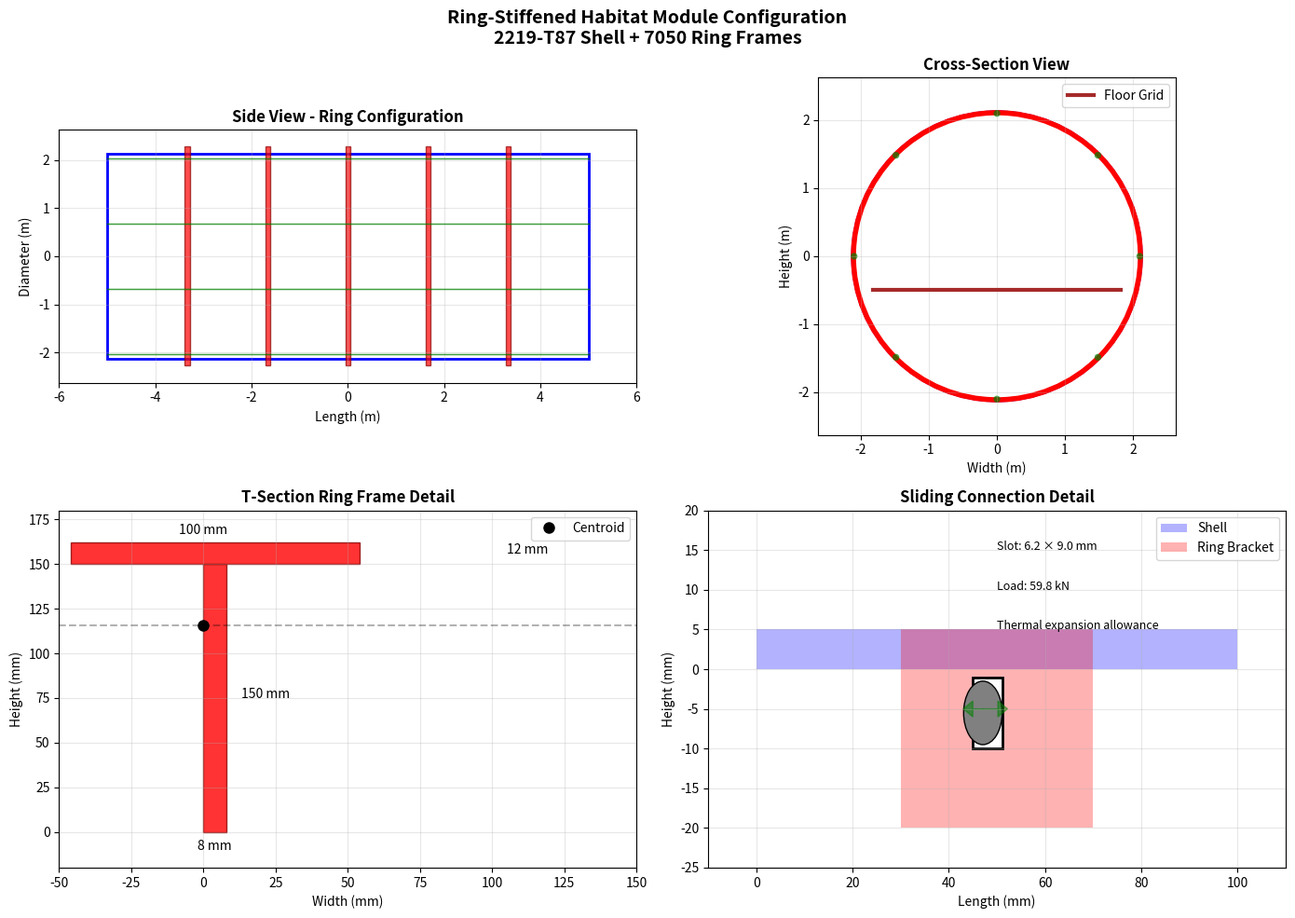

Here is the Python script that generated this plot: (Note: this script raises an exception after producing the figure.)
#!/usr/bin/env python3
"""
Ring-Stiffened Habitat Module Analysis Tool
NASA Design Challenge TDC-106
Analysis for hybrid 2219-T87 shell with 7050 aluminum ring frames
"""

import numpy as np
import matplotlib.pyplot as plt
from dataclasses import dataclass
from dataclasses import field
from typing import Dict, List, Tuple
import matplotlib.patches as mpatches
from matplotlib.patches import Rectangle, Circle, FancyBboxPatch

@dataclass
class Material2219T87:
    """2219-T87 Aluminum for pressure shell"""
    name: str = "2219-T87"
    yield_strength: float = 395e6  # Pa
    ultimate_strength: float = 475e6  # Pa
    elastic_modulus: float = 73.8e9  # Pa
    poissons_ratio: float = 0.33
    density: float = 2840  # kg/m³
    cte: float = 22.3e-6  # /°C
    fatigue_strength: float = 105e6  # Pa at 10^8 cycles

@dataclass
class Material7050T7451:
    """7050-T7451 Aluminum for ring frames"""
    name: str = "7050-T7451"
    yield_strength: float = 490e6  # Pa
    ultimate_strength: float = 545e6  # Pa
    elastic_modulus: float = 71.7e9  # Pa
    poissons_ratio: float = 0.33
    density: float = 2830  # kg/m³
    cte: float = 23.6e-6  # /°C
    fatigue_strength: float = 160e6  # Pa at 10^8 cycles

@dataclass
class RingFrameGeometry:
    """T-section ring frame dimensions"""
    web_height: float  # meters
    web_thickness: float  # meters
    flange_width: float  # meters
    flange_thickness: float  # meters
    
    @property
    def area(self):
        """Cross-sectional area of T-section"""
        area_web = self.web_height * self.web_thickness
        area_flange = self.flange_width * self.flange_thickness
        return area_web + area_flange
    
    @property
    def centroid_y(self):
        """Centroid location from bottom of web"""
        A_web = self.web_height * self.web_thickness
        A_flange = self.flange_width * self.flange_thickness
        y_web = self.web_height / 2
        y_flange = self.web_height + self.flange_thickness / 2
        return (A_web * y_web + A_flange * y_flange) / (A_web + A_flange)
    
    @property
    def moment_of_inertia(self):
        """Second moment of area about centroidal axis"""
        yc = self.centroid_y
        # Web contribution
        I_web = (self.web_thickness * self.web_height**3) / 12
        A_web = self.web_height * self.web_thickness
        d_web = abs(self.web_height/2 - yc)
        I_web_total = I_web + A_web * d_web**2
        
        # Flange contribution
        I_flange = (self.flange_width * self.flange_thickness**3) / 12
        A_flange = self.flange_width * self.flange_thickness
        d_flange = abs(self.web_height + self.flange_thickness/2 - yc)
        I_flange_total = I_flange + A_flange * d_flange**2
        
        return I_web_total + I_flange_total
    
    @property
    def section_modulus(self):
        """Section modulus (minimum)"""
        yc = self.centroid_y
        c_max = max(yc, self.web_height + self.flange_thickness - yc)
        return self.moment_of_inertia / c_max

@dataclass
class RingStiffenedModule:
    """Complete ring-stiffened habitat module"""
    # Shell geometry
    outer_diameter: float = 4.25  # m
    shell_thickness: float = 0.005  # m
    length: float = 10.0  # m
    
    # Ring configuration
    num_rings: int = 5
    ring_frame: RingFrameGeometry = None
    
    # Stringer configuration
    num_stringers: int = 8
    stringer_area: float = 475e-6  # m² (L50x50x5)
    
    # Materials
    shell_material: Material2219T87 = field(default_factory=Material2219T87)
    ring_material: Material7050T7451 = field(default_factory=Material7050T7451)
    
    def __post_init__(self):
        if self.ring_frame is None:
            self.ring_frame = RingFrameGeometry(
                web_height=0.150,
                web_thickness=0.008,
                flange_width=0.100,
                flange_thickness=0.012
            )
    
    @property
    def ring_spacing(self):
        """Spacing between rings"""
        return self.length / (self.num_rings + 1)
    
    @property
    def shell_radius(self):
        """Mean radius of shell"""
        return (self.outer_diameter - self.shell_thickness) / 2
    
    def calculate_mass_breakdown(self) -> Dict[str, float]:
        """Calculate detailed mass breakdown"""
        # Shell mass
        shell_volume = np.pi * ((self.outer_diameter/2)**2 - 
                                (self.outer_diameter/2 - self.shell_thickness)**2) * self.length
        shell_mass = shell_volume * self.shell_material.density
        
        # End caps (hemispherical approximation)
        endcap_volume = (4/3) * np.pi * ((self.outer_diameter/2)**3 - 
                                         (self.outer_diameter/2 - self.shell_thickness)**3)
        endcap_mass = endcap_volume * self.shell_material.density
        
        # Ring frames
        ring_mass_single = self.ring_frame.area * np.pi * self.outer_diameter * self.ring_material.density
        rings_mass = ring_mass_single * self.num_rings
        
        # Stringers
        stringer_length = self.length
        stringer_mass_single = self.stringer_area * stringer_length * self.ring_material.density
        stringers_mass = stringer_mass_single * self.num_stringers
        
        # Floor structure (estimate)
        floor_area = np.pi * (self.outer_diameter/2 - 0.1)**2 * 0.003  # 3mm equivalent thickness
        floor_mass = floor_area * self.length * self.ring_material.density
        
        return {
            'shell': shell_mass,
            'endcaps': endcap_mass,
            'rings': rings_mass,
            'stringers': stringers_mass,
            'floor': floor_mass,
            'connections': 50,  # kg, estimated
            'legs': 400,  # kg, estimated
            'insulation': 150,  # kg, MLI
            'total': shell_mass + endcap_mass + rings_mass + stringers_mass + 
                    floor_mass + 50 + 400 + 150
        }
    
    def thermal_expansion_analysis(self, delta_T: float = 300) -> Dict[str, float]:
        """Analyze thermal expansion and clearances needed"""
        # Shell expansion
        shell_radial_expansion = self.shell_radius * self.shell_material.cte * delta_T
        shell_length_expansion = self.length * self.shell_material.cte * delta_T
        
        # Ring expansion (different CTE!)
        ring_radial_expansion = self.shell_radius * self.ring_material.cte * delta_T
        
        # Differential expansion
        differential_radial = abs(shell_radial_expansion - ring_radial_expansion)
        
        # Required clearance (with safety factor)
        required_clearance = differential_radial * 1.5
        
        return {
            'shell_radial_expansion_mm': shell_radial_expansion * 1000,
            'shell_length_expansion_mm': shell_length_expansion * 1000,
            'ring_radial_expansion_mm': ring_radial_expansion * 1000,
            'differential_expansion_mm': differential_radial * 1000,
            'required_clearance_mm': required_clearance * 1000,
            'sliding_joint_feasible': required_clearance < 0.010  # 10mm max
        }
    
    def ring_stress_analysis(self, pressure: float = 101325) -> Dict[str, float]:
        """Analyze stresses in ring frames"""
        R = self.shell_radius
        
        # Hoop compression in ring from internal pressure
        N_ring = pressure * R  # Force per unit length
        
        # Bending moment in ring (approximate)
        M_max = pressure * R**2 / 4
        
        # Direct stress
        sigma_direct = N_ring / self.ring_frame.area
        
        # Bending stress
        sigma_bending = M_max / self.ring_frame.section_modulus
        
        # Combined stress
        sigma_combined = abs(sigma_direct) + abs(sigma_bending)
        
        # Safety factors
        sf_yield = self.ring_material.yield_strength / sigma_combined
        sf_ultimate = self.ring_material.ultimate_strength / sigma_combined
        
        # Equipment load capacity (per ring)
        floor_load = 2400  # Pa (2.4 kPa)
        floor_area_per_bay = np.pi * R**2
        equipment_load_per_ring = floor_load * floor_area_per_bay
        
        return {
            'hoop_force_N_per_m': N_ring,
            'max_moment_Nm': M_max,
            'direct_stress_MPa': sigma_direct / 1e6,
            'bending_stress_MPa': sigma_bending / 1e6,
            'combined_stress_MPa': sigma_combined / 1e6,
            'safety_factor_yield': sf_yield,
            'safety_factor_ultimate': sf_ultimate,
            'equipment_capacity_kg': equipment_load_per_ring / 9.81,
            'stress_acceptable': sf_yield > 1.5
        }
    
    def buckling_analysis_with_rings(self) -> Dict[str, float]:
        """Analyze buckling resistance with ring stiffeners"""
        E = self.shell_material.elastic_modulus
        nu = self.shell_material.poissons_ratio
        t = self.shell_thickness
        R = self.shell_radius
        L = self.ring_spacing
        
        # Effective moment of inertia (shell + rings + stringers)
        I_shell = t**3 / 12  # per unit width
        
        # Ring contribution (smeared)
        I_ring_contribution = (self.ring_frame.moment_of_inertia * self.num_rings) / self.length
        
        # Stringer contribution
        stringer_radius_offset = 0.02  # m from shell
        I_stringer_contribution = self.num_stringers * self.stringer_area * stringer_radius_offset**2
        
        # Total effective properties
        EI_effective = E * t * R + \
                      self.ring_material.elastic_modulus * I_ring_contribution + \
                      self.ring_material.elastic_modulus * I_stringer_contribution / (2 * np.pi * R)
        
        # Critical buckling pressure (NASA SP-8007 modified for stiffened shells)
        # Using Donnell's equation for ring-stiffened cylinders
        n = 2  # Number of circumferential waves
        m = 1  # Number of axial half-waves
        
        # Simplified formula for ring-stiffened cylinder
        K = 0.856  # Knockdown factor
        geometry_factor = (t/R)**2.5 * (1 + 50 * I_ring_contribution/t**3)**0.5
        
        P_cr = K * 0.6 * E * geometry_factor
        
        # Safety factors
        sf_vacuum = P_cr / 101325  # Against full vacuum outside
        sf_depressurization = P_cr / 101325  # Against sudden depressurization
        
        # Compare to unstiffened shell
        P_cr_unstiffened = K * 0.6 * E * (t/R)**2.5
        improvement_factor = P_cr / P_cr_unstiffened
        
        return {
            'critical_pressure_kPa': P_cr / 1000,
            'safety_factor_vacuum': sf_vacuum,
            'safety_factor_depressurization': sf_depressurization,
            'improvement_over_unstiffened': improvement_factor,
            'buckling_acceptable': sf_vacuum > 1.5,
            'recommendation': 'Add stringers' if sf_vacuum < 1.5 else 'Design adequate'
        }
    
    def connection_design(self) -> Dict[str, any]:
        """Design sliding connections between rings and shell"""
        # Load transfer requirements
        pressure = 101325  # Pa
        R = self.shell_radius
        
        # Radial load from pressure (per ring)
        F_radial = pressure * np.pi * R**2
        
        # Number of connection points per ring
        num_connections = 24  # Every 15 degrees
        
        # Load per connection
        F_per_connection = F_radial / num_connections
        
        # Shear stress in connection (assuming M8 pin)
        pin_diameter = 0.008  # m
        pin_area = np.pi * (pin_diameter/2)**2
        tau_pin = F_per_connection / pin_area
        
        # Bearing stress (assuming aluminum)
        bearing_area = pin_diameter * self.shell_thickness
        sigma_bearing = F_per_connection / bearing_area
        
        # Thermal expansion clearance needed
        thermal_data = self.thermal_expansion_analysis()
        slot_length = thermal_data['required_clearance_mm'] + 5  # mm, with margin
        
        return {
            'connections_per_ring': num_connections,
            'load_per_connection_kN': F_per_connection / 1000,
            'pin_shear_stress_MPa': tau_pin / 1e6,
            'bearing_stress_MPa': sigma_bearing / 1e6,
            'slot_length_mm': slot_length,
            'slot_width_mm': pin_diameter * 1000 + 1,  # 1mm clearance
            'connection_type': 'Radial sliding slot',
            'material': 'Ti-6Al-4V pins with PTFE bushings'
        }

def visualize_ring_configuration(module: RingStiffenedModule):
    """Create visualization of ring-stiffened module configuration"""
    fig, axes = plt.subplots(2, 2, figsize=(14, 10))
    
    # 1. Side view of module with rings
    ax1 = axes[0, 0]
    ax1.set_title('Side View - Ring Configuration', fontweight='bold')
    
    # Draw cylinder outline
    cylinder = Rectangle((-module.length/2, -module.outer_diameter/2), 
                        module.length, module.outer_diameter,
                        fill=False, edgecolor='blue', linewidth=2)
    ax1.add_patch(cylinder)
    
    # Draw rings
    ring_positions = np.linspace(-module.length/2 + module.ring_spacing, 
                                module.length/2 - module.ring_spacing, 
                                module.num_rings)
    for x_pos in ring_positions:
        ring = Rectangle((x_pos - 0.05, -module.outer_diameter/2 - 0.15), 
                        0.1, module.outer_diameter + 0.3,
                        fill=True, facecolor='red', alpha=0.7, edgecolor='darkred')
        ax1.add_patch(ring)
    
    # Draw stringers
    stringer_y_positions = np.linspace(-module.outer_diameter/2 + 0.1, 
                                       module.outer_diameter/2 - 0.1, 
                                       module.num_stringers//2)
    for y_pos in stringer_y_positions:
        ax1.plot([-module.length/2, module.length/2], [y_pos, y_pos], 
                'g-', linewidth=1, alpha=0.5)
        ax1.plot([-module.length/2, module.length/2], [-y_pos, -y_pos], 
                'g-', linewidth=1, alpha=0.5)
    
    ax1.set_xlim(-module.length/2 - 1, module.length/2 + 1)
    ax1.set_ylim(-module.outer_diameter/2 - 0.5, module.outer_diameter/2 + 0.5)
    ax1.set_xlabel('Length (m)')
    ax1.set_ylabel('Diameter (m)')
    ax1.grid(True, alpha=0.3)
    ax1.set_aspect('equal')
    
    # 2. Cross-section view
    ax2 = axes[0, 1]
    ax2.set_title('Cross-Section View', fontweight='bold')
    
    # Draw shell circle
    shell_outer = Circle((0, 0), module.outer_diameter/2, 
                         fill=False, edgecolor='blue', linewidth=2)
    shell_inner = Circle((0, 0), module.outer_diameter/2 - module.shell_thickness, 
                         fill=False, edgecolor='blue', linewidth=1, linestyle='--')
    ax2.add_patch(shell_outer)
    ax2.add_patch(shell_inner)
    
    # Draw ring frame (T-section representation)
    ring_circle = Circle((0, 0), module.outer_diameter/2 - module.shell_thickness - 0.01,
                         fill=False, edgecolor='red', linewidth=4)
    ax2.add_patch(ring_circle)
    
    # Draw stringers
    angles = np.linspace(0, 2*np.pi, module.num_stringers, endpoint=False)
    for angle in angles:
        x = (module.outer_diameter/2 - module.shell_thickness - 0.02) * np.cos(angle)
        y = (module.outer_diameter/2 - module.shell_thickness - 0.02) * np.sin(angle)
        stringer = Circle((x, y), 0.05, fill=True, facecolor='green', alpha=0.7)
        ax2.add_patch(stringer)
    
    # Draw floor
    ax2.plot([-module.outer_diameter/2 + 0.3, module.outer_diameter/2 - 0.3], 
            [-0.5, -0.5], 'brown', linewidth=3, label='Floor Grid')
    
    ax2.set_xlim(-module.outer_diameter/2 - 0.5, module.outer_diameter/2 + 0.5)
    ax2.set_ylim(-module.outer_diameter/2 - 0.5, module.outer_diameter/2 + 0.5)
    ax2.set_xlabel('Width (m)')
    ax2.set_ylabel('Height (m)')
    ax2.grid(True, alpha=0.3)
    ax2.set_aspect('equal')
    ax2.legend()
    
    # 3. Ring frame detail
    ax3 = axes[1, 0]
    ax3.set_title('T-Section Ring Frame Detail', fontweight='bold')
    
    rf = module.ring_frame
    
    # Draw T-section
    # Web
    web = Rectangle((0, 0), rf.web_thickness*1000, rf.web_height*1000,
                   fill=True, facecolor='red', alpha=0.8, edgecolor='darkred')
    ax3.add_patch(web)
    
    # Flange
    flange = Rectangle((-((rf.flange_width*1000 - rf.web_thickness*1000)/2), rf.web_height*1000),
                      rf.flange_width*1000, rf.flange_thickness*1000,
                      fill=True, facecolor='red', alpha=0.8, edgecolor='darkred')
    ax3.add_patch(flange)
    
    # Dimensions
    ax3.annotate(f'{rf.web_height*1000:.0f} mm', 
                xy=(rf.web_thickness*1000 + 5, rf.web_height*1000/2),
                fontsize=10, ha='left')
    ax3.annotate(f'{rf.flange_width*1000:.0f} mm',
                xy=(0, rf.web_height*1000 + rf.flange_thickness*1000 + 5),
                fontsize=10, ha='center')
    ax3.annotate(f'{rf.web_thickness*1000:.0f} mm',
                xy=(rf.web_thickness*1000/2, -10),
                fontsize=10, ha='center')
    ax3.annotate(f'{rf.flange_thickness*1000:.0f} mm',
                xy=(rf.flange_width*1000 + 5, rf.web_height*1000 + rf.flange_thickness*1000/2),
                fontsize=10, ha='left')
    
    # Centroid
    yc = rf.centroid_y * 1000
    ax3.plot(0, yc, 'ko', markersize=8, label='Centroid')
    ax3.axhline(y=yc, color='k', linestyle='--', alpha=0.3)
    
    ax3.set_xlim(-50, 150)
    ax3.set_ylim(-20, 180)
    ax3.set_xlabel('Width (mm)')
    ax3.set_ylabel('Height (mm)')
    ax3.grid(True, alpha=0.3)
    ax3.legend()
    
    # 4. Sliding connection detail
    ax4 = axes[1, 1]
    ax4.set_title('Sliding Connection Detail', fontweight='bold')
    
    conn_data = module.connection_design()
    
    # Draw shell section
    shell_section = Rectangle((0, 0), 100, module.shell_thickness*1000,
                             fill=True, facecolor='blue', alpha=0.3, label='Shell')
    ax4.add_patch(shell_section)
    
    # Draw ring attachment
    ring_attach = Rectangle((30, -20), 40, 25,
                           fill=True, facecolor='red', alpha=0.3, label='Ring Bracket')
    ax4.add_patch(ring_attach)
    
    # Draw slot
    slot = Rectangle((45, -10), conn_data['slot_length_mm'], conn_data['slot_width_mm'],
                    fill=True, facecolor='white', edgecolor='black', linewidth=2)
    ax4.add_patch(slot)
    
    # Draw pin
    pin_x = 45 + conn_data['slot_length_mm']/3  # Pin position in slot
    pin = Circle((pin_x, -10 + conn_data['slot_width_mm']/2), 
                conn_data['slot_width_mm']/2 - 0.5,
                fill=True, facecolor='gray', edgecolor='black')
    ax4.add_patch(pin)
    
    # Expansion arrows
    ax4.arrow(pin_x, -5, conn_data['slot_length_mm']/2, 0,
             head_width=2, head_length=2, fc='green', ec='green', alpha=0.5)
    ax4.arrow(pin_x, -5, -conn_data['slot_length_mm']/3, 0,
             head_width=2, head_length=2, fc='green', ec='green', alpha=0.5)
    
    # Labels
    ax4.text(50, 15, f"Slot: {conn_data['slot_length_mm']:.1f} × {conn_data['slot_width_mm']:.1f} mm",
            fontsize=9)
    ax4.text(50, 10, f"Load: {conn_data['load_per_connection_kN']:.1f} kN",
            fontsize=9)
    ax4.text(50, 5, f"Thermal expansion allowance",
            fontsize=9, style='italic')
    
    ax4.set_xlim(-10, 110)
    ax4.set_ylim(-25, 20)
    ax4.set_xlabel('Length (mm)')
    ax4.set_ylabel('Height (mm)')
    ax4.grid(True, alpha=0.3)
    ax4.legend()
    
    plt.suptitle('Ring-Stiffened Habitat Module Configuration\n2219-T87 Shell + 7050 Ring Frames', 
                fontsize=14, fontweight='bold')
    plt.tight_layout()
    from pathlib import Path

    output_dir = Path.home() / "Documents"
    output_file = output_dir / "ring_study.png"

    plt.savefig(output_file, dpi=300, bbox_inches='tight')
    plt.show()

def optimization_study(shell_thicknesses: List[float], ring_spacings: List[float]):
    """Perform optimization study on shell thickness and ring spacing"""
    results = []
    
    for t_shell in shell_thicknesses:
        for ring_spacing_target in ring_spacings:
            num_rings = int(10.0 / ring_spacing_target) - 1
            
            module = RingStiffenedModule(
                shell_thickness=t_shell,
                num_rings=max(3, num_rings)  # Minimum 3 rings
            )
            
            mass = module.calculate_mass_breakdown()
            ring_stress = module.ring_stress_analysis()
            buckling = module.buckling_analysis_with_rings()
            thermal = module.thermal_expansion_analysis()
            
            results.append({
                'shell_thickness_mm': t_shell * 1000,
                'ring_spacing_m': module.ring_spacing,
                'num_rings': module.num_rings,
                'total_mass_kg': mass['total'],
                'ring_sf_yield': ring_stress['safety_factor_yield'],
                'buckling_sf': buckling['safety_factor_vacuum'],
                'thermal_clearance_mm': thermal['required_clearance_mm'],
                'feasible': (mass['total'] < 10000 and 
                           ring_stress['safety_factor_yield'] > 1.5 and 
                           buckling['safety_factor_vacuum'] > 1.0 and
                           thermal['sliding_joint_feasible'])
            })
    
    # Create optimization plots
    fig, axes = plt.subplots(2, 2, figsize=(12, 10))
    
    # Extract data for plotting
    feasible_results = [r for r in results if r['feasible']]
    infeasible_results = [r for r in results if not r['feasible']]
    
    # Plot 1: Mass vs configurations
    ax1 = axes[0, 0]
    if feasible_results:
        ax1.scatter([r['shell_thickness_mm'] for r in feasible_results],
                   [r['total_mass_kg'] for r in feasible_results],
                   c='green', s=50, alpha=0.6, label='Feasible')
    if infeasible_results:
        ax1.scatter([r['shell_thickness_mm'] for r in infeasible_results],
                   [r['total_mass_kg'] for r in infeasible_results],
                   c='red', s=50, alpha=0.6, label='Infeasible')
    ax1.set_xlabel('Shell Thickness (mm)')
    ax1.set_ylabel('Total Mass (kg)')
    ax1.set_title('Mass Optimization')
    ax1.axhline(y=10000, color='r', linestyle='--', alpha=0.5, label='Mass limit')
    ax1.grid(True, alpha=0.3)
    ax1.legend()
    
    # Plot 2: Safety factors
    ax2 = axes[0, 1]
    for r in results:
        color = 'green' if r['feasible'] else 'red'
        ax2.plot([r['shell_thickness_mm'], r['shell_thickness_mm']], 
                [r['ring_sf_yield'], r['buckling_sf']],
                color=color, alpha=0.3)
        ax2.scatter(r['shell_thickness_mm'], r['ring_sf_yield'], 
                   c=color, s=30, alpha=0.6, marker='o')
        ax2.scatter(r['shell_thickness_mm'], r['buckling_sf'], 
                   c=color, s=30, alpha=0.6, marker='s')
    
    ax2.axhline(y=1.5, color='orange', linestyle='--', alpha=0.5, label='Min SF')
    ax2.set_xlabel('Shell Thickness (mm)')
    ax2.set_ylabel('Safety Factor')
    ax2.set_title('Structural Safety Factors')
    ax2.legend(['Ring SF (○)', 'Buckling SF (□)', 'Min Required'])
    ax2.grid(True, alpha=0.3)
    
    # Plot 3: Ring spacing effect
    ax3 = axes[1, 0]
    unique_thicknesses = list(set(shell_thicknesses))
    for t in unique_thicknesses[:3]:  # Plot first 3 thicknesses
        data_for_t = [r for r in results if r['shell_thickness_mm'] == t*1000]
        if data_for_t:
            ax3.plot([r['ring_spacing_m'] for r in data_for_t],
                    [r['buckling_sf'] for r in data_for_t],
                    marker='o', label=f'{t*1000:.0f}mm shell')
    
    ax3.set_xlabel('Ring Spacing (m)')
    ax3.set_ylabel('Buckling Safety Factor')
    ax3.set_title('Ring Spacing Optimization')
    ax3.axhline(y=1.5, color='r', linestyle='--', alpha=0.5)
    ax3.grid(True, alpha=0.3)
    ax3.legend()
    
    # Plot 4: Optimal configurations table
    ax4 = axes[1, 1]
    ax4.axis('tight')
    ax4.axis('off')
    
    # Find best configurations
    if feasible_results:
        sorted_feasible = sorted(feasible_results, key=lambda x: x['total_mass_kg'])[:5]
        
        table_data = []
        for r in sorted_feasible:
            table_data.append([
                f"{r['shell_thickness_mm']:.0f}",
                f"{r['num_rings']}",
                f"{r['ring_spacing_m']:.1f}",
                f"{r['total_mass_kg']:.0f}",
                f"{r['ring_sf_yield']:.1f}",
                f"{r['buckling_sf']:.2f}"
            ])
        
        table = ax4.table(cellText=table_data,
                         colLabels=['Shell\n(mm)', 'Rings', 'Spacing\n(m)', 
                                   'Mass\n(kg)', 'Ring\nSF', 'Buck.\nSF'],
                         cellLoc='center',
                         loc='center')
        table.auto_set_font_size(False)
        table.set_fontsize(9)
        table.scale(1.2, 1.5)
        ax4.set_title('Top 5 Optimal Configurations', fontweight='bold', pad=20)
    
    plt.suptitle('Ring-Stiffened Module Optimization Study', fontsize=14, fontweight='bold')
    plt.tight_layout()
    plt.savefig('/mnt/user-data/outputs/optimization_study.png', dpi=300, bbox_inches='tight')
    plt.show()
    
    return results

def main():
    """Main analysis routine"""
    print("="*70)
    print("RING-STIFFENED HABITAT MODULE ANALYSIS")
    print("NASA Design Challenge TDC-106")
    print("="*70)
    
    # Create module with current design
    module = RingStiffenedModule()
    
    # Mass analysis
    print("\n1. MASS BREAKDOWN")
    print("-"*40)
    mass = module.calculate_mass_breakdown()
    for component, value in mass.items():
        if component != 'total':
            print(f"  {component.capitalize():15s}: {value:7.0f} kg")
    print(f"  {'='*15:15s}  {'='*7:7s}")
    print(f"  {'TOTAL':15s}: {mass['total']:7.0f} kg")
    print(f"  {'Available':15s}: {10000-mass['total']:7.0f} kg")
    
    # Thermal expansion
    print("\n2. THERMAL EXPANSION ANALYSIS")
    print("-"*40)
    thermal = module.thermal_expansion_analysis()
    print(f"  Shell radial expansion:     {thermal['shell_radial_expansion_mm']:6.2f} mm")
    print(f"  Ring radial expansion:      {thermal['ring_radial_expansion_mm']:6.2f} mm")
    print(f"  Differential expansion:     {thermal['differential_expansion_mm']:6.2f} mm")
    print(f"  Required clearance:         {thermal['required_clearance_mm']:6.2f} mm")
    print(f"  Sliding joint feasible:     {'YES ✓' if thermal['sliding_joint_feasible'] else 'NO ✗'}")
    
    # Ring stress analysis
    print("\n3. RING FRAME STRESS ANALYSIS")
    print("-"*40)
    ring = module.ring_stress_analysis()
    print(f"  Max bending moment:         {ring['max_moment_Nm']/1e3:6.1f} kN⋅m")
    print(f"  Direct stress:              {ring['direct_stress_MPa']:6.1f} MPa")
    print(f"  Bending stress:             {ring['bending_stress_MPa']:6.1f} MPa")
    print(f"  Combined stress:            {ring['combined_stress_MPa']:6.1f} MPa")
    print(f"  Safety factor (yield):      {ring['safety_factor_yield']:6.2f}")
    print(f"  Equipment capacity/ring:    {ring['equipment_capacity_kg']:6.0f} kg")
    print(f"  Stress acceptable:          {'YES ✓' if ring['stress_acceptable'] else 'NO ✗'}")
    
    # Buckling analysis
    print("\n4. BUCKLING ANALYSIS")
    print("-"*40)
    buckling = module.buckling_analysis_with_rings()
    print(f"  Critical pressure:          {buckling['critical_pressure_kPa']:6.1f} kPa")
    print(f"  Safety factor (vacuum):     {buckling['safety_factor_vacuum']:6.2f}")
    print(f"  Improvement over plain:     {buckling['improvement_over_unstiffened']:6.1f}x")
    print(f"  Buckling acceptable:        {'YES ✓' if buckling['buckling_acceptable'] else 'NO ✗'}")
    print(f"  Recommendation:             {buckling['recommendation']}")
    
    # Connection design
    print("\n5. SLIDING CONNECTION DESIGN")
    print("-"*40)
    conn = module.connection_design()
    print(f"  Connections per ring:       {conn['connections_per_ring']:6.0f}")
    print(f"  Load per connection:        {conn['load_per_connection_kN']:6.1f} kN")
    print(f"  Pin shear stress:           {conn['pin_shear_stress_MPa']:6.1f} MPa")
    print(f"  Bearing stress:             {conn['bearing_stress_MPa']:6.1f} MPa")
    print(f"  Slot dimensions:            {conn['slot_length_mm']:4.1f} × {conn['slot_width_mm']:3.0f} mm")
    print(f"  Connection type:            {conn['connection_type']}")
    
    # Create visualizations
    print("\n6. GENERATING VISUALIZATIONS...")
    print("-"*40)
    visualize_ring_configuration(module)
    print("  Configuration diagram saved: ring_configuration_visual.png")
    
    # Run optimization study
    print("\n7. OPTIMIZATION STUDY...")
    print("-"*40)
    shell_thicknesses = [0.003, 0.004, 0.005, 0.006]  # meters
    ring_spacings = [1.5, 2.0, 2.5, 3.0]  # meters
    
    results = optimization_study(shell_thicknesses, ring_spacings)
    print("  Optimization plots saved: optimization_study.png")
    
    # Find optimal configuration
    feasible = [r for r in results if r['feasible']]
    if feasible:
        optimal = min(feasible, key=lambda x: x['total_mass_kg'])
        print("\n8. OPTIMAL CONFIGURATION FOUND")
        print("-"*40)
        print(f"  Shell thickness:            {optimal['shell_thickness_mm']:4.0f} mm")
        print(f"  Number of rings:            {optimal['num_rings']:4.0f}")
        print(f"  Ring spacing:               {optimal['ring_spacing_m']:4.1f} m")
        print(f"  Total mass:                 {optimal['total_mass_kg']:4.0f} kg")
        print(f"  Mass savings:               {mass['total']-optimal['total_mass_kg']:4.0f} kg")
    
    print("\n" + "="*70)
    print("ANALYSIS COMPLETE")
    print("="*70)

if __name__ == "__main__":
    main()
